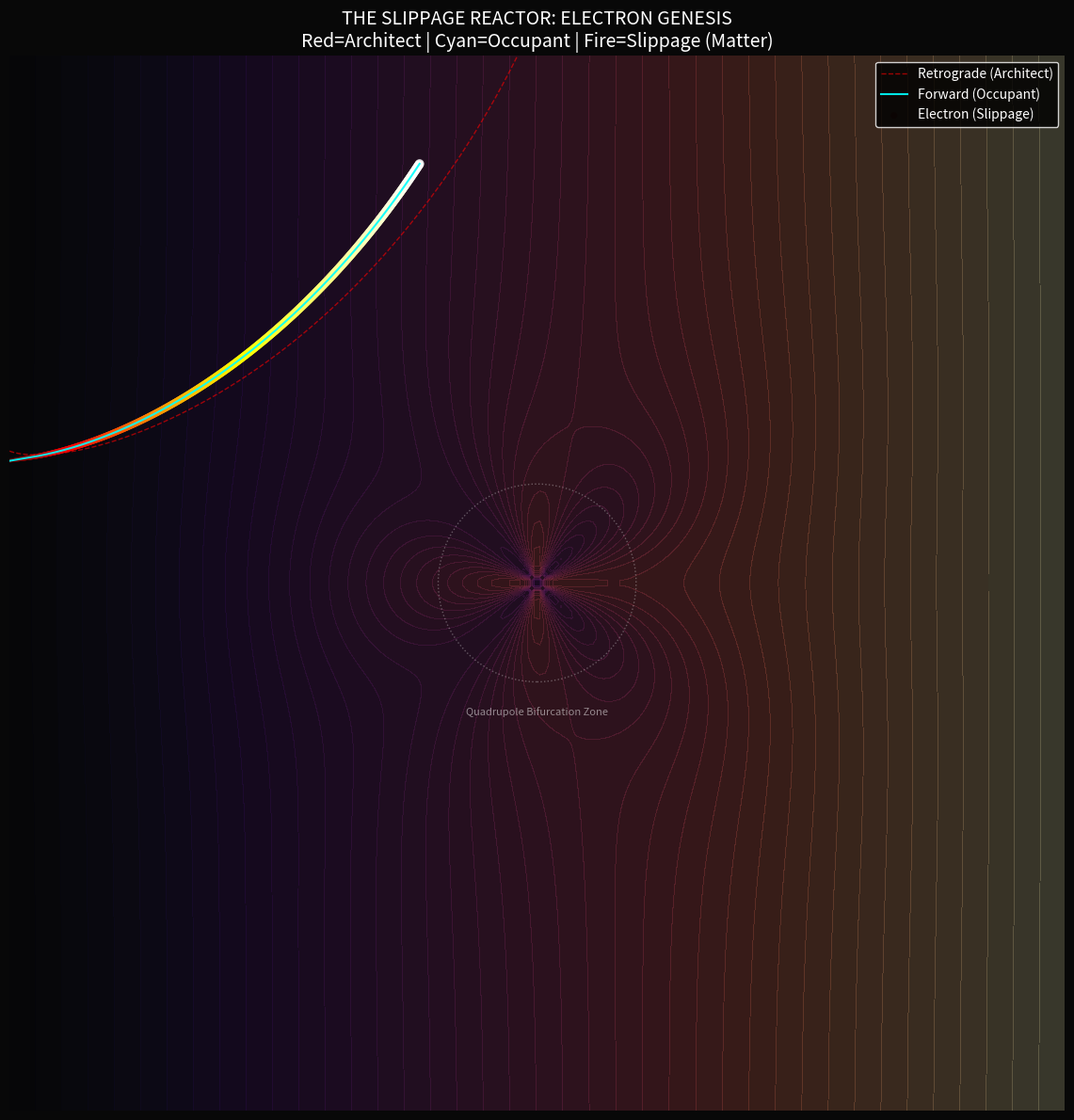

The matplotlib source for this figure:
import numpy as np
import matplotlib.pyplot as plt
from matplotlib.collections import LineCollection
from matplotlib.colors import LinearSegmentedColormap
from scipy.ndimage import gaussian_filter
import logging

# Configure logging
logging.basicConfig(level=logging.INFO, format='[%(levelname)s] %(message)s')
logger = logging.getLogger("SLIPPAGE_REACTOR")

class SlippageReactor:
    def __init__(self):
        self.dt = 0.005
        self.steps = 5000
        
        # --- PHYSICS PARAMETERS ---
        self.coupling_strength = 8.0   # How deep is the "Wound Channel" Red carves?
        self.forward_inertia = 0.95    # Forward momentum conservation
        self.quadrupole_range = 1.5    # Radius where 4-lobe structure dominates
        
    def get_manifold_gradient(self, x, y, time_step):
        """
        The Background Potential.
        Outer: Cardioid/Dipole (2-Lobe).
        Inner: Quadrupole (4-Lobe) - The Fractal Bifurcation.
        """
        r = np.sqrt(x**2 + y**2) + 1e-6
        theta = np.arctan2(y, x)
        
        # 1. Base Potential (The "Manifold Pressure")
        # Retro seeks High P, Forward seeks Low P.
        # We model "Pressure" as density.
        
        # Outer: Dipole (Cardioid-ish)
        # P ~ r * cos(theta)
        p_outer = r * np.cos(theta)
        
        # Inner: Quadrupole (The 4-Lobe Bifurcation)
        # P ~ cos(4 * theta)
        # We blend them based on radius.
        blend = np.exp(-r / self.quadrupole_range)
        p_inner = 3.0 * np.cos(4 * theta + time_step * 0.05) # Rotate slowly
        
        pressure = (1 - blend) * p_outer + blend * p_inner
        
        # Numerical Gradient
        eps = 0.01
        dp_dx = (self.get_pressure_at(x + eps, y, time_step) - self.get_pressure_at(x - eps, y, time_step)) / (2 * eps)
        dp_dy = (self.get_pressure_at(x, y + eps, time_step) - self.get_pressure_at(x, y - eps, time_step)) / (2 * eps)
        
        return dp_dx, dp_dy, pressure

    def get_pressure_at(self, x, y, t):
        r = np.sqrt(x**2 + y**2) + 1e-6
        theta = np.arctan2(y, x)
        blend = np.exp(-r / self.quadrupole_range)
        p_outer = r * np.cos(theta)
        p_inner = 3.0 * np.cos(4 * theta + t * 0.05)
        return (1 - blend) * p_outer + blend * p_inner

    def run_simulation(self):
        logger.info("[-] INITIATING SEQUENTIAL POTENTIAL SOLVER...")
        
        # Arrays for history
        retro_path = []
        fwd_path = []
        slippage_cloud = [] # Stores (x, y, intensity) of "Electrons"
        
        # --- INITIAL CONDITIONS ---
        # They start near each other but with different "intentions"
        rx, ry = -8.0, 2.0  # Retro (Architect)
        fx, fy = -8.2, 1.8  # Forward (Occupant)
        
        # Velocities
        rvx, rvy = 0.5, -0.2
        fvx, fvy = 0.5, -0.2
        
        t = 0
        
        for s in range(self.steps):
            if s % 500 == 0: logger.info(f"    Step {s}/{self.steps} | Gap: {np.linalg.norm([rx-fx, ry-fy]):.3f}")

            # 1. RETRO DYNAMICS (The Architect)
            # Seeks HIGH Pressure (Climbs Gradient)
            g_rx, g_ry, _ = self.get_manifold_gradient(rx, ry, t)
            
            # Force = +Gradient (Climb) + Rotational Twist
            fr_x = g_rx - 0.5 * rvy # Coriolis-like twist
            fr_y = g_ry + 0.5 * rvx
            
            # Update Retro
            rvx += fr_x * self.dt
            rvy += fr_y * self.dt
            rx += rvx * self.dt
            ry += rvy * self.dt
            
            retro_path.append([rx, ry])
            
            # 2. FORWARD DYNAMICS (The Occupant)
            # Seeks LOW Pressure (Descends Gradient)
            # PLUS: Strongly attracted to Retro's Wake (The "Wound Channel")
            
            # Distance vector to Retro (The "Channel suction")
            dx = rx - fx
            dy = ry - fy
            dist = np.sqrt(dx**2 + dy**2)
            
            # Channel Force (Spring-like attraction to the groove)
            # F_channel = k * distance
            f_chan_x = self.coupling_strength * dx
            f_chan_y = self.coupling_strength * dy
            
            # Manifold Force (Natural void seeking)
            g_fx, g_fy, _ = self.get_manifold_gradient(fx, fy, t)
            f_man_x = -g_fx # Descend
            f_man_y = -g_fy
            
            # Total Force on Forward
            # Note: The "Channel" force usually dominates, but "Slippage" happens 
            # when Manifold force fights Channel force.
            ff_x = f_chan_x + f_man_x * 0.2
            ff_y = f_chan_y + f_man_y * 0.2
            
            # Update Forward (with Inertia/Drag)
            fvx = self.forward_inertia * fvx + ff_x * self.dt
            fvy = self.forward_inertia * fvy + ff_y * self.dt
            fx += fvx * self.dt
            fy += fvy * self.dt
            
            fwd_path.append([fx, fy])
            
            # 3. SLIPPAGE CALCULATION (The Electron)
            # Slippage = Phase Lag / Spatial Distance
            # If dist is small -> Coherent (No electron, just potential)
            # If dist is large -> Decoherence (Electron manifests)
            if dist > 0.1: # Threshold for manifestation
                slippage_cloud.append([fx, fy, dist])
            
            # Termination (Escape)
            if rx**2 + ry**2 > 100: break
            
            t += self.dt
            
        return np.array(retro_path), np.array(fwd_path), np.array(slippage_cloud)

    def render(self):
        r_path, f_path, electrons = self.run_simulation()
        
        logger.info("[-] Visualizing Slippage & Bifurcation...")
        
        fig, ax = plt.subplots(figsize=(12, 12), facecolor='#080808')
        
        # 1. MANIFOLD BACKGROUND (Pressure Map)
        grid_range = 8
        gx = np.linspace(-grid_range, grid_range, 200)
        gy = np.linspace(-grid_range, grid_range, 200)
        GX, GY = np.meshgrid(gx, gy)
        # Vectorized pressure calc for background
        R = np.sqrt(GX**2 + GY**2) + 1e-6
        TH = np.arctan2(GY, GX)
        BLEND = np.exp(-R / self.quadrupole_range)
        P = (1-BLEND)*(R*np.cos(TH)) + BLEND*(3.0*np.cos(4*TH))
        
        ax.contourf(GX, GY, P, levels=40, cmap='magma', alpha=0.2)
        
        # 2. RETROGRADE PATH (Red - The Architect)
        # Plot as a dashed "Guide" line
        ax.plot(r_path[:,0], r_path[:,1], color='#ff0000', linewidth=1.0, linestyle='--', alpha=0.6, label='Retrograde (Architect)')
        
        # 3. FORWARD PATH (Cyan - The Occupant)
        # Solid, energetic line
        ax.plot(f_path[:,0], f_path[:,1], color='#00ffff', linewidth=1.5, alpha=0.9, label='Forward (Occupant)')
        
        # 4. ELECTRON SLIPPAGE (Yellow/White Clouds)
        if len(electrons) > 0:
            # We scatter plot the slippage points. 
            # Size/Alpha depends on 'dist' (intensity of slippage)
            ex, ey, edist = electrons[:,0], electrons[:,1], electrons[:,2]
            
            # Normalize dist for visual mapping
            norm_dist = np.clip(edist / edist.max(), 0, 1)
            
            # Scatter: "Sparks" where the potential slips
            ax.scatter(ex, ey, s=norm_dist*50, c=norm_dist, cmap='hot', alpha=0.4 + norm_dist*0.4, edgecolors='none', label='Electron (Slippage)')

        # 5. ANNOTATIONS
        # Draw the Bifurcation Zone
        bifurcation_circle = plt.Circle((0,0), self.quadrupole_range, color='white', fill=False, linestyle=':', alpha=0.3)
        ax.add_artist(bifurcation_circle)
        ax.text(0, -self.quadrupole_range - 0.5, "Quadrupole Bifurcation Zone", color='white', ha='center', fontsize=8, alpha=0.5)

        ax.set_xlim(-grid_range, grid_range)
        ax.set_ylim(-grid_range, grid_range)
        ax.set_aspect('equal')
        ax.axis('off')
        
        ax.legend(loc='upper right', facecolor='black', edgecolor='white', labelcolor='white')
        ax.set_title("THE SLIPPAGE REACTOR: ELECTRON GENESIS\nRed=Architect | Cyan=Occupant | Fire=Slippage (Matter)", color='white', fontsize=14)
        
        plt.tight_layout()
        plt.savefig("electron_slippage_bifurcation.png", dpi=150)
        logger.info("[+] Render Saved: 'electron_slippage_bifurcation.png'")
        plt.show()

if __name__ == "__main__":
    reactor = SlippageReactor()
    reactor.render()
